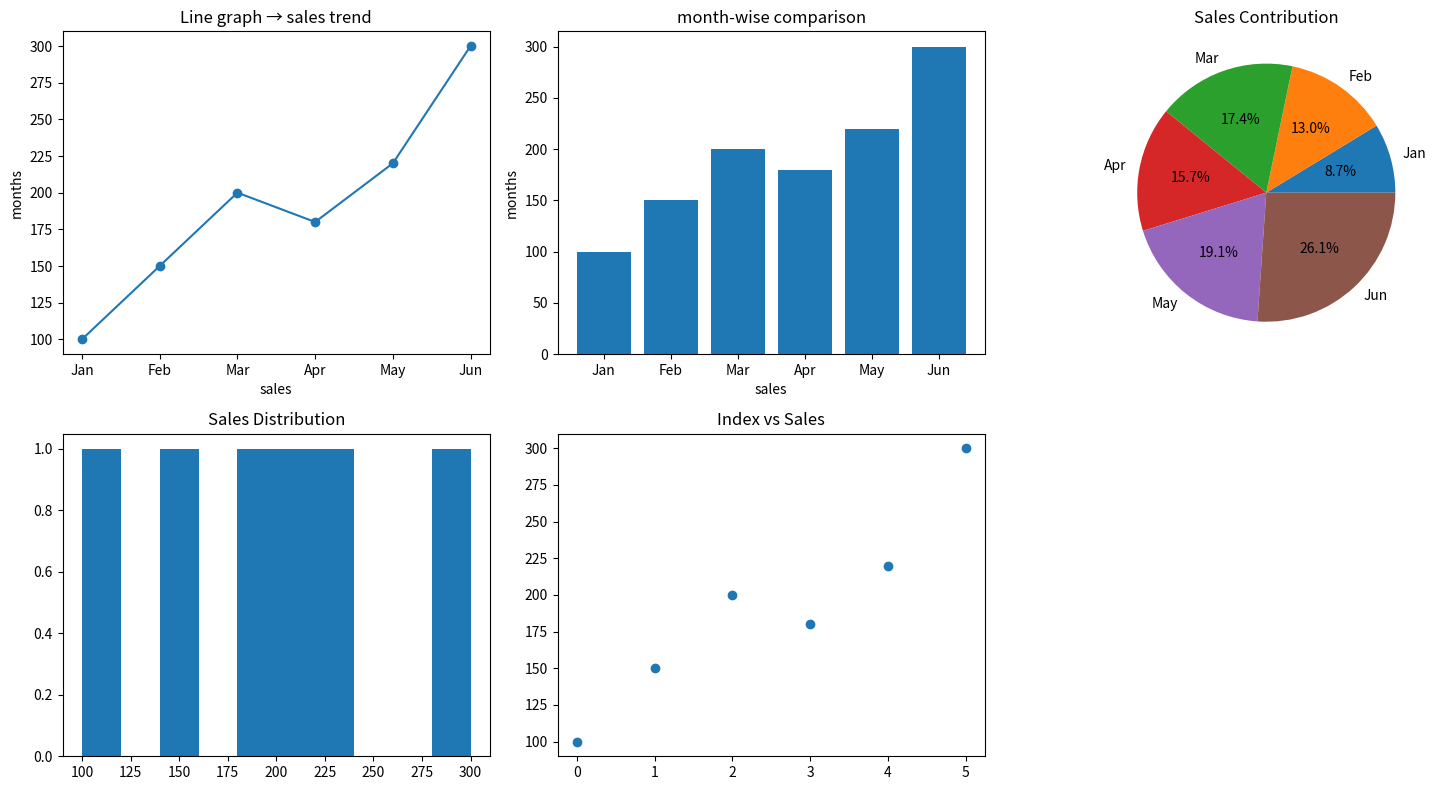

Python code for this plot:
import numpy as np
import pandas as pd
from matplotlib import pyplot as plt

sales = np.array([100, 150, 200, 180, 220, 300])
months = ["Jan", "Feb", "Mar", "Apr", "May", "Jun"]

dataframe=pd.DataFrame({"sales":sales, "months": months})
print(dataframe)
 
plt.figure(figsize=(15,8))
#Line graph
plt.subplot(2,3,1)
plt.plot(dataframe["months"],dataframe["sales"], marker='o' )
plt.title("Line graph → sales trend")
plt.xlabel("sales")
plt.ylabel("months")

#Bar chart 
plt.subplot(2,3,2)
plt.bar(dataframe["months"],dataframe["sales"])
plt.title("month-wise comparison")
plt.xlabel("sales")
plt.ylabel("months")

#Pie chart 
plt.subplot(2,3,3)
plt.pie(dataframe["sales"], labels=dataframe["months"], autopct='%1.1f%%')
plt.title("Sales Contribution")

# histogram
plt.subplot(2, 3, 4)
plt.hist(dataframe["sales"])
plt.title("Sales Distribution")

# Scatter plot
plt.subplot(2, 3, 5)
plt.scatter(dataframe.index, dataframe["sales"])
plt.title("Index vs Sales")


plt.tight_layout()
plt.show()

 
